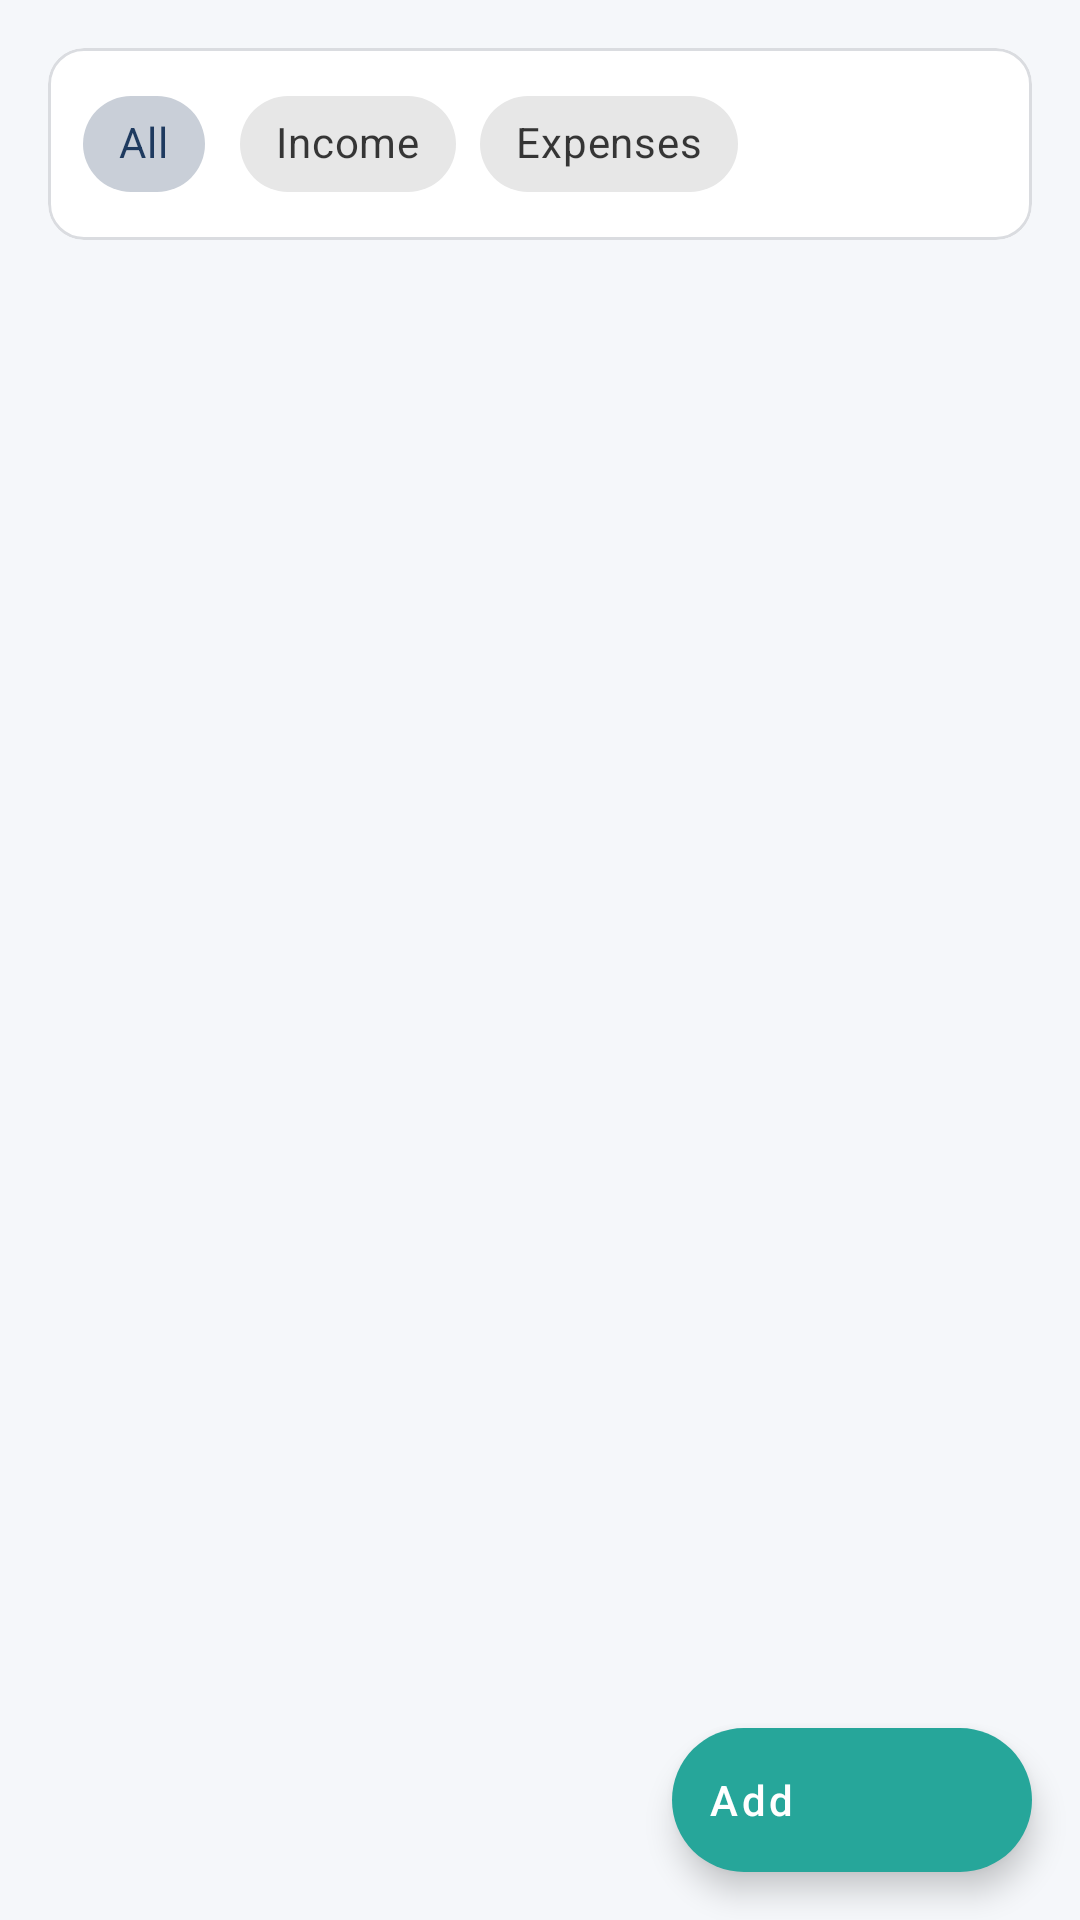

This screen was rendered from an Android layout file. Write that file and the resources it references.
<!-- AndroidManifest.xml: application theme Theme._1220775_1221026_CourseProject -->
<!-- res/layout/fragment_transactions.xml -->
<?xml version="1.0" encoding="utf-8"?>
<androidx.coordinatorlayout.widget.CoordinatorLayout xmlns:android="http://schemas.android.com/apk/res/android"
    xmlns:app="http://schemas.android.com/apk/res-auto"
    android:layout_width="match_parent"
    android:layout_height="match_parent"
    android:background="@color/background">

    <LinearLayout
        android:layout_width="match_parent"
        android:layout_height="match_parent"
        android:orientation="vertical">

        
        <com.google.android.material.card.MaterialCardView
            android:layout_width="match_parent"
            android:layout_height="wrap_content"
            android:layout_margin="16dp"
            app:cardCornerRadius="12dp"
            app:cardElevation="0dp"
            app:strokeWidth="1dp"
            app:strokeColor="@color/border">

            <com.google.android.material.chip.ChipGroup
                android:id="@+id/chipGroupFilter"
                android:layout_width="match_parent"
                android:layout_height="wrap_content"
                android:padding="8dp"
                app:singleSelection="true"
                app:selectionRequired="true">

                <com.google.android.material.chip.Chip
                    android:id="@+id/chipAll"
                    android:layout_width="wrap_content"
                    android:layout_height="wrap_content"
                    android:text="All"
                    android:checked="true"
                    style="@style/Widget.MaterialComponents.Chip.Choice" />

                <com.google.android.material.chip.Chip
                    android:id="@+id/chipIncome"
                    android:layout_width="wrap_content"
                    android:layout_height="wrap_content"
                    android:text="Income"
                    style="@style/Widget.MaterialComponents.Chip.Choice" />

                <com.google.android.material.chip.Chip
                    android:id="@+id/chipExpenses"
                    android:layout_width="wrap_content"
                    android:layout_height="wrap_content"
                    android:text="Expenses"
                    style="@style/Widget.MaterialComponents.Chip.Choice" />

            </com.google.android.material.chip.ChipGroup>

        </com.google.android.material.card.MaterialCardView>

        
        <FrameLayout
            android:layout_width="match_parent"
            android:layout_height="0dp"
            android:layout_weight="1">

            <androidx.recyclerview.widget.RecyclerView
                android:id="@+id/rvTransactions"
                android:layout_width="match_parent"
                android:layout_height="match_parent"
                android:clipToPadding="false"
                android:paddingHorizontal="12dp"
                android:paddingBottom="88dp" />

            
            <LinearLayout
                android:id="@+id/layoutEmptyState"
                android:layout_width="match_parent"
                android:layout_height="match_parent"
                android:orientation="vertical"
                android:gravity="center"
                android:padding="32dp"
                android:visibility="gone">

                <ImageView
                    android:layout_width="80dp"
                    android:layout_height="80dp"
                    android:src="@drawable/ic_transactions"
                    app:tint="@color/text_hint"
                    android:layout_marginBottom="16dp"
                    android:contentDescription="No transactions" />

                <TextView
                    android:id="@+id/tvEmptyTitle"
                    android:layout_width="match_parent"
                    android:layout_height="wrap_content"
                    android:text="No transactions yet"
                    android:textAlignment="center"
                    android:textSize="18sp"
                    android:textStyle="bold"
                    android:textColor="@color/text_primary" />

                <TextView
                    android:id="@+id/tvEmptySubtitle"
                    android:layout_width="match_parent"
                    android:layout_height="wrap_content"
                    android:text="Tap the + button to add your first transaction"
                    android:textAlignment="center"
                    android:textSize="14sp"
                    android:textColor="@color/text_secondary"
                    android:layout_marginTop="8dp" />

            </LinearLayout>

        </FrameLayout>

    </LinearLayout>

    
    <com.google.android.material.floatingactionbutton.ExtendedFloatingActionButton
        android:id="@+id/fabAddTransaction"
        android:layout_width="wrap_content"
        android:layout_height="wrap_content"
        android:layout_gravity="bottom|end"
        android:layout_margin="16dp"
        android:text="Add"
        android:textAllCaps="false"
        app:icon="@drawable/ic_add" />

</androidx.coordinatorlayout.widget.CoordinatorLayout>
<!-- resources referenced by this layout -->
<resources>
  <color name="background">#F5F7FA</color>
  <color name="border">#DADCE0</color>
  <color name="text_hint">#9E9E9E</color>
  <color name="text_primary">#1A1A1A</color>
  <color name="text_secondary">#5F6368</color>
  <style name="Theme._1220775_1221026_CourseProject" parent="Theme.MaterialComponents.DayNight.DarkActionBar">
          
          <item name="colorPrimary">@color/primary</item>
          <item name="colorPrimaryVariant">@color/primary_dark</item>
          <item name="colorOnPrimary">@color/on_primary</item>
          
          
          <item name="colorSecondary">@color/secondary</item>
          <item name="colorSecondaryVariant">@color/secondary_dark</item>
          <item name="colorOnSecondary">@color/on_secondary</item>
          
          
          <item name="android:colorBackground">@color/background</item>
          <item name="colorSurface">@color/surface</item>
          <item name="colorOnSurface">@color/on_surface</item>
          <item name="colorSurfaceVariant">@color/surface_variant</item>
          
          
          <item name="colorError">@color/error</item>
          <item name="colorOnError">@color/white</item>
          
          
          <item name="android:statusBarColor">@color/primary_dark</item>
          <item name="android:navigationBarColor">@color/surface</item>
          
          
          <item name="materialCardViewStyle">@style/App.CardView</item>
          <item name="textInputStyle">@style/App.TextInputLayout</item>
          <item name="chipStyle">@style/App.Chip</item>
          <item name="floatingActionButtonStyle">@style/App.FloatingActionButton</item>
      </style>
  <color name="primary">#1E3A5F</color>
  <color name="primary_dark">#152A45</color>
  <color name="on_primary">#FFFFFF</color>
  <color name="secondary">#26A69A</color>
  <color name="secondary_dark">#00897B</color>
  <color name="on_secondary">#FFFFFF</color>
  <color name="surface">#FFFFFF</color>
  <color name="on_surface">#1A1A1A</color>
  <color name="surface_variant">#F0F4F8</color>
  <color name="error">#D32F2F</color>
  <color name="white">#FFFFFFFF</color>
  <style name="App.CardView" parent="Widget.MaterialComponents.CardView">
          <item name="cardCornerRadius">12dp</item>
          <item name="cardElevation">2dp</item>
          <item name="strokeWidth">0dp</item>
          <item name="cardBackgroundColor">@color/card_background</item>
      </style>
  <style name="App.TextInputLayout" parent="Widget.MaterialComponents.TextInputLayout.OutlinedBox">
          <item name="boxCornerRadiusTopStart">8dp</item>
          <item name="boxCornerRadiusTopEnd">8dp</item>
          <item name="boxCornerRadiusBottomStart">8dp</item>
          <item name="boxCornerRadiusBottomEnd">8dp</item>
          <item name="boxStrokeColor">@color/primary</item>
          <item name="hintTextColor">@color/primary</item>
      </style>
  <style name="App.Chip" parent="Widget.MaterialComponents.Chip.Choice">
          <item name="chipBackgroundColor">@color/chip_unselected</item>
          <item name="chipCornerRadius">16dp</item>
          <item name="textStartPadding">12dp</item>
          <item name="textEndPadding">12dp</item>
      </style>
  <style name="App.FloatingActionButton" parent="Widget.MaterialComponents.FloatingActionButton">
          <item name="backgroundTint">@color/secondary</item>
          <item name="tint">@color/white</item>
      </style>
  <color name="card_background">#FFFFFF</color>
  <color name="chip_unselected">#E0E0E0</color>
</resources>
